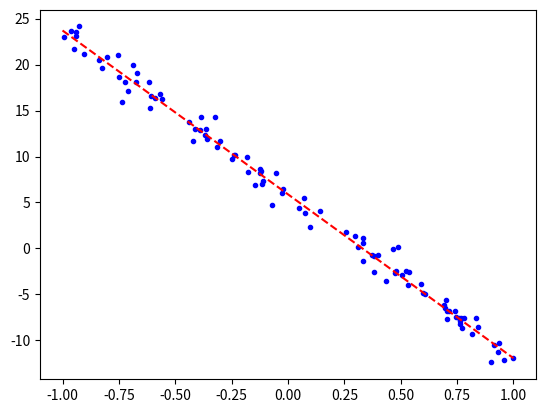
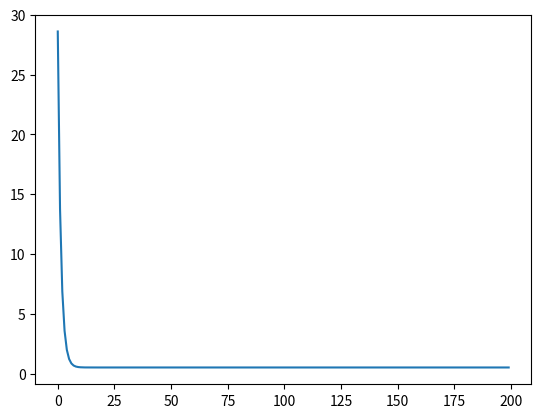

Write Python code to recreate these figures, in order.
# x = [x(1), x(2)....x(n)...x(p)]
# y = [y(1), y(2)....y(n)...y(p)]
import numpy as np
import matplotlib.pyplot as plt

#Funcion para tener el numero de patrón
class linearNeuron:
    def __init__(self, n_inputs):
        self.w = -1 + 2 * np.random.rand(n_inputs)
        self.b = -1 + 2 * np.random.rand()

    def predict(self, x):
        Yest = np.dot(self.w, x) + self.b
        return Yest
    
    def batcher(self, x, y, batch_size):
        p = x.shape[1]
        li, ui = 0, batch_size
        while True:
            if li < p:
                yield x[:, li:ui], y[:, li:ui]
                li, ui = li + batch_size, ui + batch_size
            else:
                return None
    def MSE(self, x, y):
        p = x.shape[1]
        Yest = self.predict(x)
        return (1/(2*p))*np.sum((y-Yest)**2)
    
    def fit(self, x, y, lr=0.1, epochs = 200, batch_size = 32):
        errorHistory = []
        for _ in range(epochs):
            minibatch = self.batcher(x, y, batch_size= batch_size)
            for mX, mY in minibatch:
                p = mX.shape[1]
                Yest = self.predict(mX)
                self.w += (lr/p) * ((mY-Yest) @ mX.T).ravel()
                self.b += (lr/p) * np.sum(mY-Yest)
            errorHistory.append(self.MSE(x,y))
        return errorHistory
    
#Ejemplo
p = 100
x =-1 + 2*np.random.rand(p).reshape(1,-1)
y = -18 * x + 6+ np.random.randn(p)
neuron = linearNeuron(1)
error = neuron.fit(x,y, batch_size=10)

plt.plot(x,y, '.b')
xn = np.array([[-1,1]])
plt.plot(xn.ravel(), neuron.predict(xn), '--r')
plt.figure()
plt.plot(error)
plt.show()
